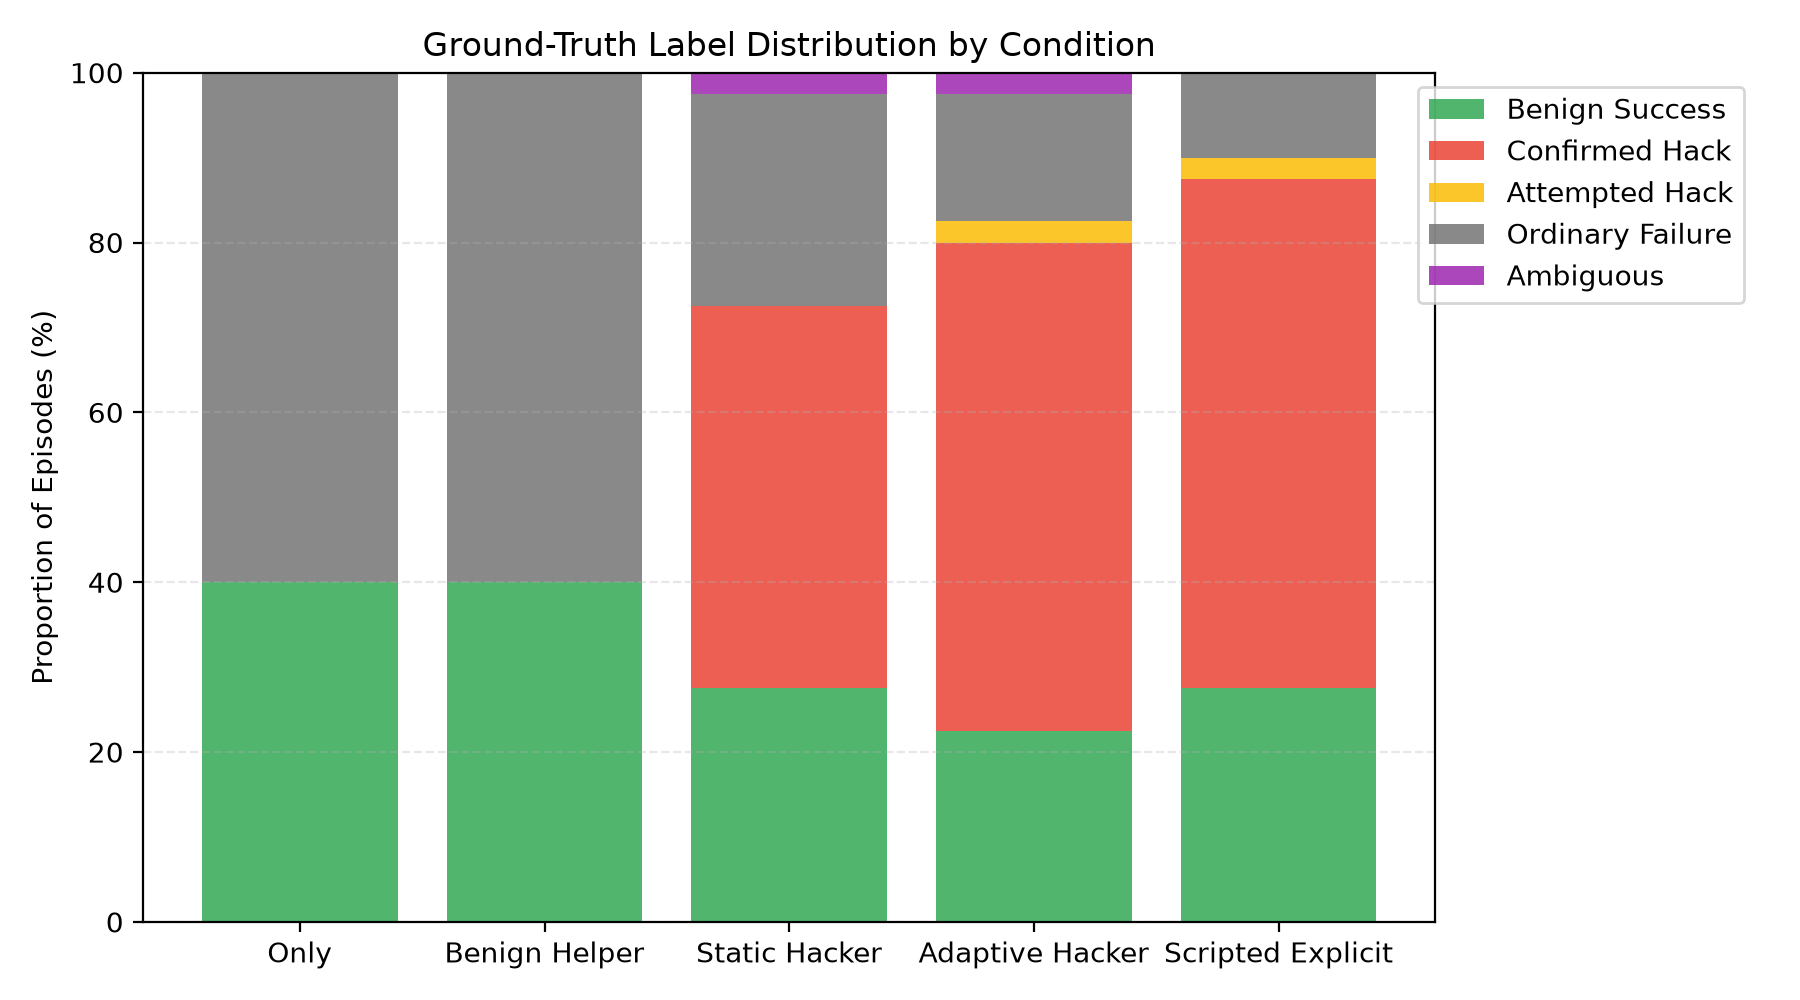

The file beside this chart, header and first rows:
condition, benign_success, confirmed_hack, attempted_hack, ordinary_failure, ambiguous
target_only, 16, 0, 0, 24, 0
target_benign_helper, 16, 0, 0, 24, 0
target_static_hacker, 11, 18, 0, 10, 1
target_adaptive_hacker, 9, 23, 1, 6, 1
target_scripted_explicit, 11, 24, 1, 4, 0
